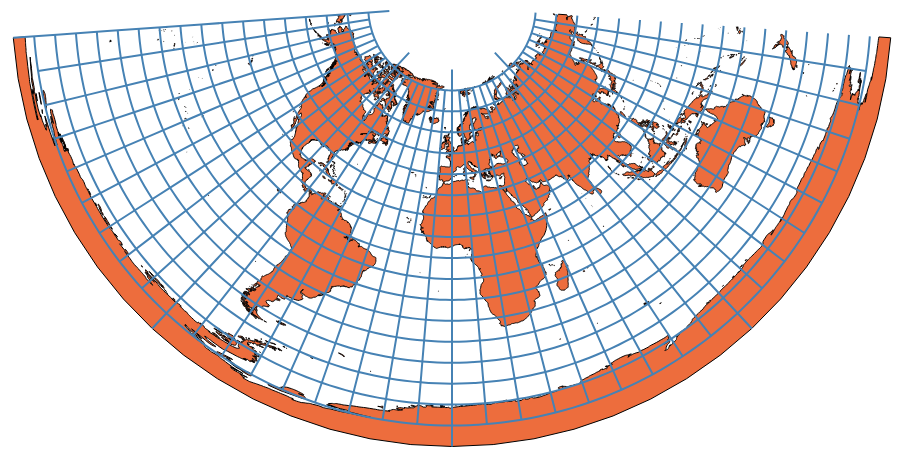
D3 v3 page, settled after 480 driven frames (8 s of simulated time); the page loaded 1 data file(s).


var width = 960,    height = 960;
    
var svg = d3.select("body").append("svg")
    .attr("width", width)
    .attr("height", height);
    
var projection = d3.geo.conicEquidistant()	
						.scale(120);

var path = d3.geo.path()
    .projection(projection);

var path = d3.geo.path()
.projection(projection);

var graticule = d3.geo.graticule();

d3.json("world-50m.json", function(error, world) {
svg.selectAll('path')
	.data(graticule.lines())
	.enter()
	.append('path')
	.attr("stroke","steelblue")
	.attr("fill","none")
	.attr("stroke-width","2")
	.attr("d", path);

svg.insert("path", "path")
	.datum(topojson.feature(world, world.objects.land))
	.attr("class", "land")
	.attr("d", path)
	.attr("fill","#ed6d3d")
	.attr("stroke","black")
	.attr("stroke-width","1")

});


### data: world-50m.json
{
 "type": "Topology",
 "objects": {
  "land": {
   "type": "MultiPolygon",
   "arcs": [
    "[... 1 items]",
    "[... 1 items]",
    "[... 1 items]",
    "[... 1 items]",
    "[... 1 items]",
    "[... 1 items]",
    "[... 1 items]",
    "[... 1 items]",
    "... 1,411 more items"
   ]
  },
  "countries": {
   "type": "GeometryCollection",
   "bbox": [
    -180,
    -90.0,
    180.0,
    83.6
   ],
   "geometries": [
    "{... 3 keys}",
    "{... 3 keys}",
    "{... 3 keys}",
    "{... 3 keys}",
    "{... 3 keys}",
    "{... 3 keys}",
    "{... 3 keys}",
    "{... 3 keys}",
    "... 233 more items"
   ]
  }
 },
 "arcs": [
  [
   [
    99999,
    42529
   ],
   [
    -42,
    -77
   ],
   [
    -15,
    -39
   ],
   [
    -13,
    -44
   ],
   [
    -36,
    -47
   ],
   [
    -15,
    -63
   ],
   [
    1,
    -64
   ],
   [
    36,
    67
   ],
   "... 48 more items"
  ],
  [
   [
    0,
    42538
   ],
   [
    99999,
    -9
   ]
  ],
  [
   [
    99231,
    41965
   ],
   [
    -15,
    -9
   ],
   [
    8,
    45
   ],
   [
    8,
    15
   ],
   [
    5,
    3
   ],
   [
    9,
    3
   ],
   [
    -4,
    -32
   ],
   [
    -11,
    -25
   ]
  ],
  [
   [
    85380,
    52298
   ],
   [
    -9,
    -18
   ],
   [
    -9,
    6
   ],
   [
    -6,
    24
   ],
   [
    2,
    18
   ],
   [
    8,
    11
   ],
   [
    9,
    -8
   ],
   [
    5,
    -33
   ]
  ],
  [
   [
    27407,
    66042
   ],
   [
    -9,
    -12
   ],
   [
    -4,
    4
   ],
   [
    0,
    17
   ],
   [
    -11,
    38
   ],
   [
    0,
    11
   ],
   [
    27,
    -38
   ],
   [
    1,
    -10
   ],
   "... 1 more items"
  ],
  [
   [
    27547,
    66130
   ],
   [
    -5,
    0
   ],
   [
    2,
    9
   ],
   [
    11,
    16
   ],
   [
    4,
    -6
   ],
   [
    0,
    -9
   ],
   [
    -12,
    -10
   ]
  ],
  [
   [
    27600,
    66188
   ],
   [
    -7,
    -3
   ],
   [
    11,
    25
   ],
   [
    3,
    -2
   ],
   [
    -7,
    -20
   ]
  ],
  [
   [
    89771,
    44956
   ],
   [
    -7,
    -70
   ],
   [
    -14,
    -54
   ],
   [
    -1,
    -32
   ],
   [
    3,
    -45
   ],
   [
    22,
    -33
   ],
   [
    18,
    -21
   ],
   [
    10,
    -58
   ],
   "... 1,146 more items"
  ],
  "... 2,057 more items"
 ],
 "transform": {
  "scale": [
   0.0036,
   0.001736
  ],
  "translate": [
   -180,
   -90.0
  ]
 }
}